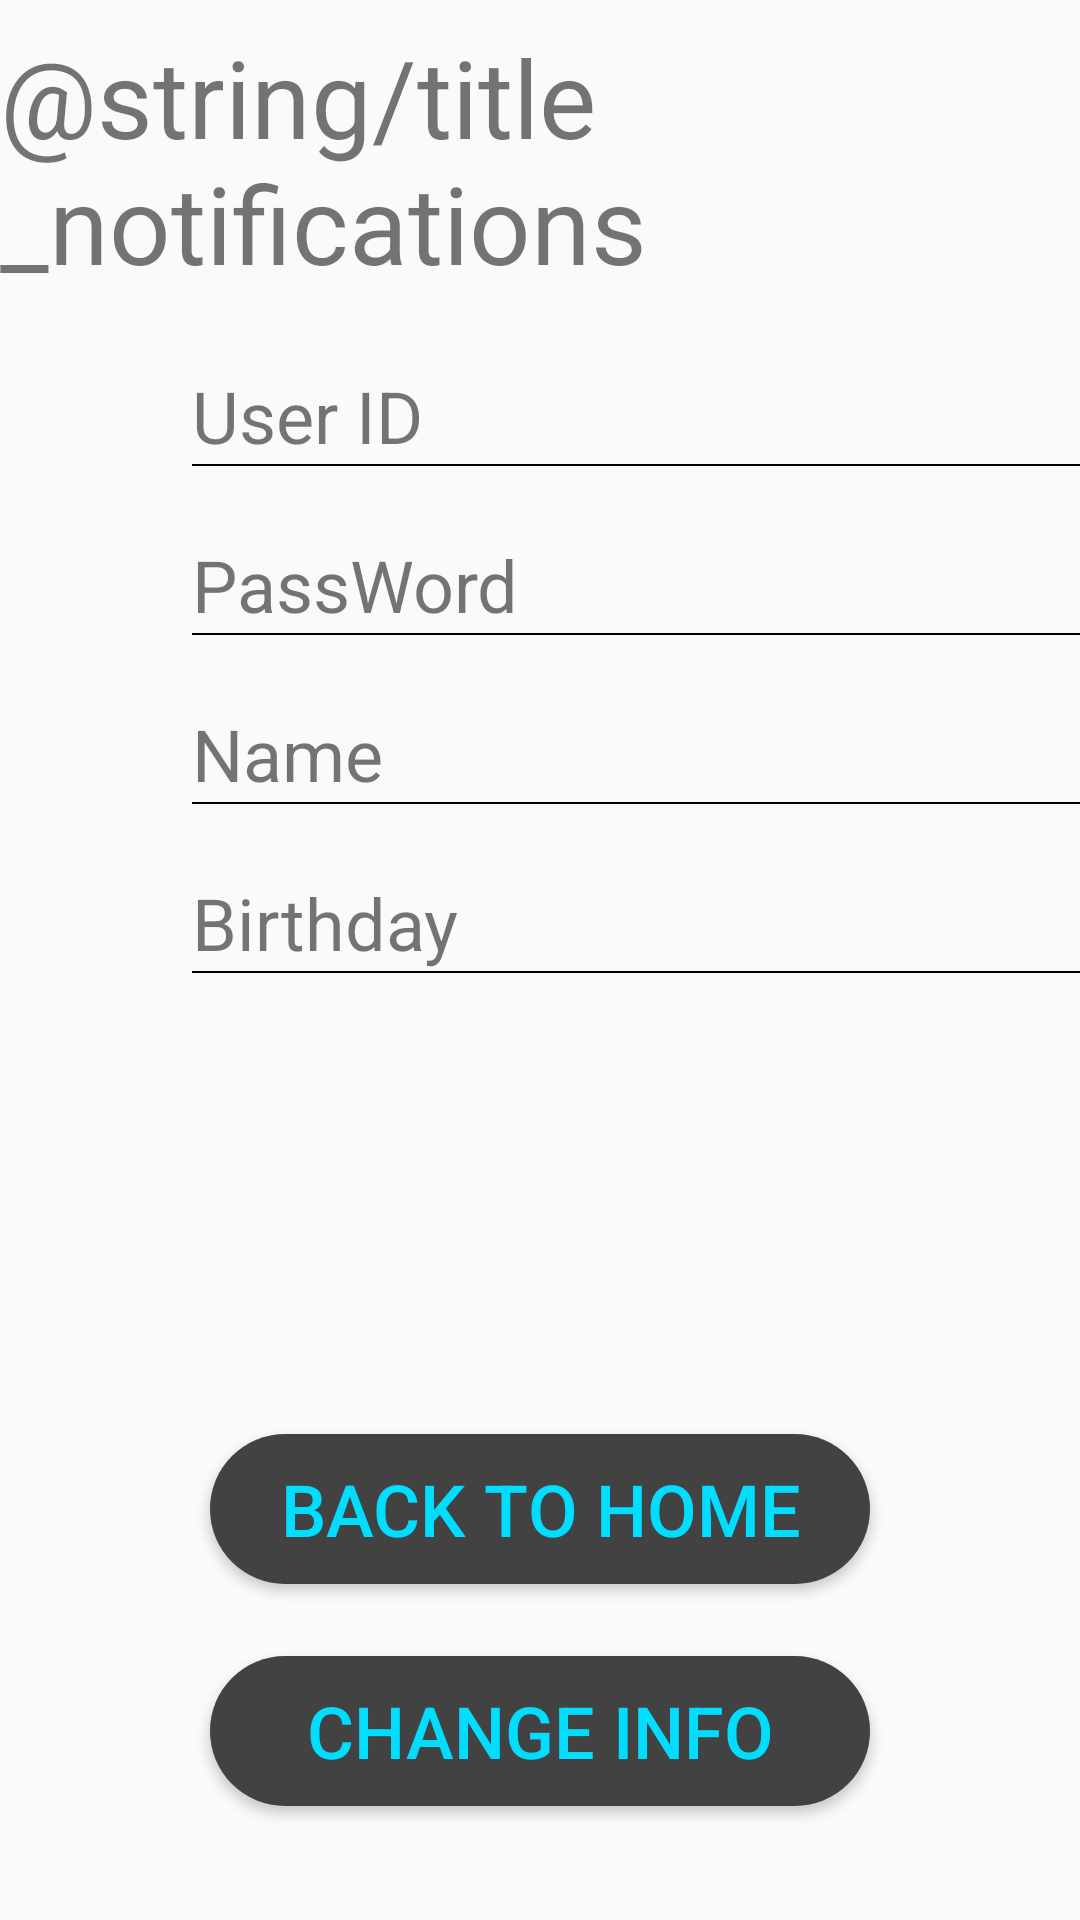

Write the Android layout XML for this screen, with the resource values it uses.
<!-- AndroidManifest.xml: application theme AppTheme -->
<!-- res/layout/activity_user_message.xml -->
<?xml version="1.0" encoding="utf-8"?>

<androidx.constraintlayout.widget.ConstraintLayout xmlns:android="http://schemas.android.com/apk/res/android"
    xmlns:app="http://schemas.android.com/apk/res-auto"
    xmlns:tools="http://schemas.android.com/tools"
    android:layout_width="match_parent"
    android:layout_height="match_parent"
    tools:context=".UserMessageActivity">

    <androidx.constraintlayout.widget.Guideline
        android:id="@+id/guideline"
        android:layout_width="wrap_content"
        android:layout_height="wrap_content"
        android:orientation="vertical"
        app:layout_constraintGuide_begin="195dp" />

    <TextView
        android:id="@+id/text_notifications"
        android:text="@string/title_notifications"
        android:layout_width="wrap_content"
        android:layout_height="wrap_content"
        android:layout_marginStart="8dp"
        android:layout_marginTop="8dp"
        android:layout_marginEnd="8dp"
        android:textAlignment="center"
        android:textSize="36dp"
        app:layout_constraintEnd_toEndOf="parent"
        app:layout_constraintStart_toStartOf="parent"
        app:layout_constraintTop_toTopOf="parent" />


    <TextView
        android:id="@+id/notification1"
        android:layout_width="wrap_content"
        android:layout_height="wrap_content"
        app:layout_constraintTop_toBottomOf="@id/text_notifications"
        app:layout_constraintLeft_toLeftOf="parent"
        android:layout_marginLeft="64dp"
        android:text="@string/ID"
        style="@style/NotificationTextView"/>
    <TextView
        android:id="@+id/displayid"
        android:layout_width="wrap_content"
        android:layout_height="wrap_content"
        app:layout_constraintLeft_toRightOf="@id/guideline"
        app:layout_constraintBottom_toBottomOf="@id/notification1"
        android:layout_marginLeft="50dp"
        style="@style/NotificationTextView"/>
    <View
        android:layout_width="300dp"
        android:layout_height="2px"
        android:background="@android:color/background_dark"
        app:layout_constraintTop_toBottomOf="@id/notification1"
        app:layout_constraintLeft_toLeftOf="@id/notification1"/>

    <TextView
        android:id="@+id/notification2"
        android:layout_width="wrap_content"
        android:layout_height="wrap_content"
        app:layout_constraintTop_toBottomOf="@id/notification1"
        app:layout_constraintLeft_toLeftOf="parent"
        android:text="@string/PassWord"
        style="@style/NotificationTextView"/>
    <TextView
        android:id="@+id/displaypassword"
        android:layout_width="wrap_content"
        android:layout_height="wrap_content"
        app:layout_constraintLeft_toRightOf="@id/guideline"
        app:layout_constraintBottom_toBottomOf="@id/notification2"
        android:layout_marginLeft="50dp"
        style="@style/NotificationTextView"/>
    <View
        android:layout_width="300dp"
        android:layout_height="2px"
        android:background="@android:color/background_dark"
        app:layout_constraintTop_toBottomOf="@id/notification2"
        app:layout_constraintLeft_toLeftOf="@id/notification1"/>
    <TextView
        android:id="@+id/notification3"
        android:layout_width="wrap_content"
        android:layout_height="wrap_content"
        app:layout_constraintTop_toBottomOf="@id/notification2"
        app:layout_constraintLeft_toLeftOf="parent"
        android:text="@string/User_Name"
        style="@style/NotificationTextView"/>
    <TextView
        android:id="@+id/displayname"
        android:layout_width="wrap_content"
        android:layout_height="wrap_content"
        app:layout_constraintLeft_toRightOf="@id/guideline"
        app:layout_constraintBottom_toBottomOf="@id/notification3"
        android:layout_marginLeft="50dp"
        style="@style/NotificationTextView"/>
    <View
        android:layout_width="300dp"
        android:layout_height="2px"
        android:background="@android:color/background_dark"
        app:layout_constraintTop_toBottomOf="@id/notification3"
        app:layout_constraintLeft_toLeftOf="@id/notification1"/>
    <TextView
        android:id="@+id/notification4"
        android:layout_width="wrap_content"
        android:layout_height="wrap_content"
        app:layout_constraintTop_toBottomOf="@id/notification3"
        app:layout_constraintLeft_toLeftOf="parent"
        android:text="@string/User_Birthday"
        style="@style/NotificationTextView"/>
    <TextView
        android:id="@+id/displaybirthday"
        android:layout_width="wrap_content"
        android:layout_height="wrap_content"
        app:layout_constraintLeft_toRightOf="@id/guideline"
        app:layout_constraintBottom_toBottomOf="@id/notification4"
        android:layout_marginLeft="50dp"
        style="@style/NotificationTextView"/>
    <View
        android:layout_width="300dp"
        android:layout_height="2px"
        android:background="@android:color/background_dark"
        app:layout_constraintTop_toBottomOf="@id/notification4"
        app:layout_constraintLeft_toLeftOf="@id/notification1"/>
    <TextView
        android:id="@+id/welcome"
        android:layout_width="match_parent"
        android:layout_height="wrap_content"
        app:layout_constraintTop_toBottomOf="@id/notification4"
        android:layout_marginTop="70dp"
        android:textSize="36dp"
        android:gravity="center"/>
    <Button
        android:id="@+id/backtoHome"
        android:text="@string/BackToHome"
        app:layout_constraintTop_toBottomOf="@+id/welcome"
        app:layout_constraintLeft_toLeftOf="parent"
        app:layout_constraintRight_toRightOf="parent"
        android:layout_marginTop="36dp"
        style="@style/ButtonSetting" />
    <Button
        android:id="@+id/change"
        android:text="@string/Change"
        app:layout_constraintTop_toBottomOf="@id/backtoHome"
        app:layout_constraintRight_toRightOf="parent"
        app:layout_constraintLeft_toLeftOf="parent"
        android:layout_marginTop="24dp"
        style="@style/ButtonSetting"/>






</androidx.constraintlayout.widget.ConstraintLayout>
<!-- resources referenced by this layout -->
<resources>
  <string name="BackToHome">Back To Home</string>
  <string name="Change">Change Info</string>
  <string name="ID">User ID</string>
  <string name="PassWord">PassWord</string>
  <string name="User_Birthday">Birthday</string>
  <string name="User_Name">Name</string>
  <style name="ButtonSetting">
          <item name="android:background">@drawable/button_circle_shape</item>
          <item name="android:textColor">@android:color/holo_blue_bright</item>
          <item name="android:textSize">24dp</item>
          <item name="android:layout_width">220dp</item>
          <item name="android:layout_height">50dp</item>
      </style>
  <style name="NotificationTextView">
          <item name="android:textSize">24dp</item>
          <item name="android:layout_marginTop">24dp</item>
          <item name="android:layout_marginLeft">64dp</item>
      </style>
  <style name="AppTheme" parent="Theme.AppCompat.Light.DarkActionBar">
          
          <item name="colorPrimary">@color/colorPrimary</item>
          <item name="colorPrimaryDark">@color/colorPrimaryDark</item>
          <item name="colorAccent">@color/colorAccent</item>
      </style>
  <!-- drawable button_circle_shape (drawable) -->
  <?xml version="1.0" encoding="utf-8"?>
  
  <shape xmlns:android="http://schemas.android.com/apk/res/android">
      <corners
          android:radius="@android:dimen/notification_large_icon_height"/>
      <solid
          android:color="@color/cardview_dark_background"/>
  
  </shape>
  <!-- not gathered from this repository: default colours our renderer supplied (Android Studio template values) -->
  <color name="colorPrimary">#FF6200EE</color>
  <color name="colorPrimaryDark">#FF3700B3</color>
  <color name="colorAccent">#FF03DAC5</color>
</resources>
